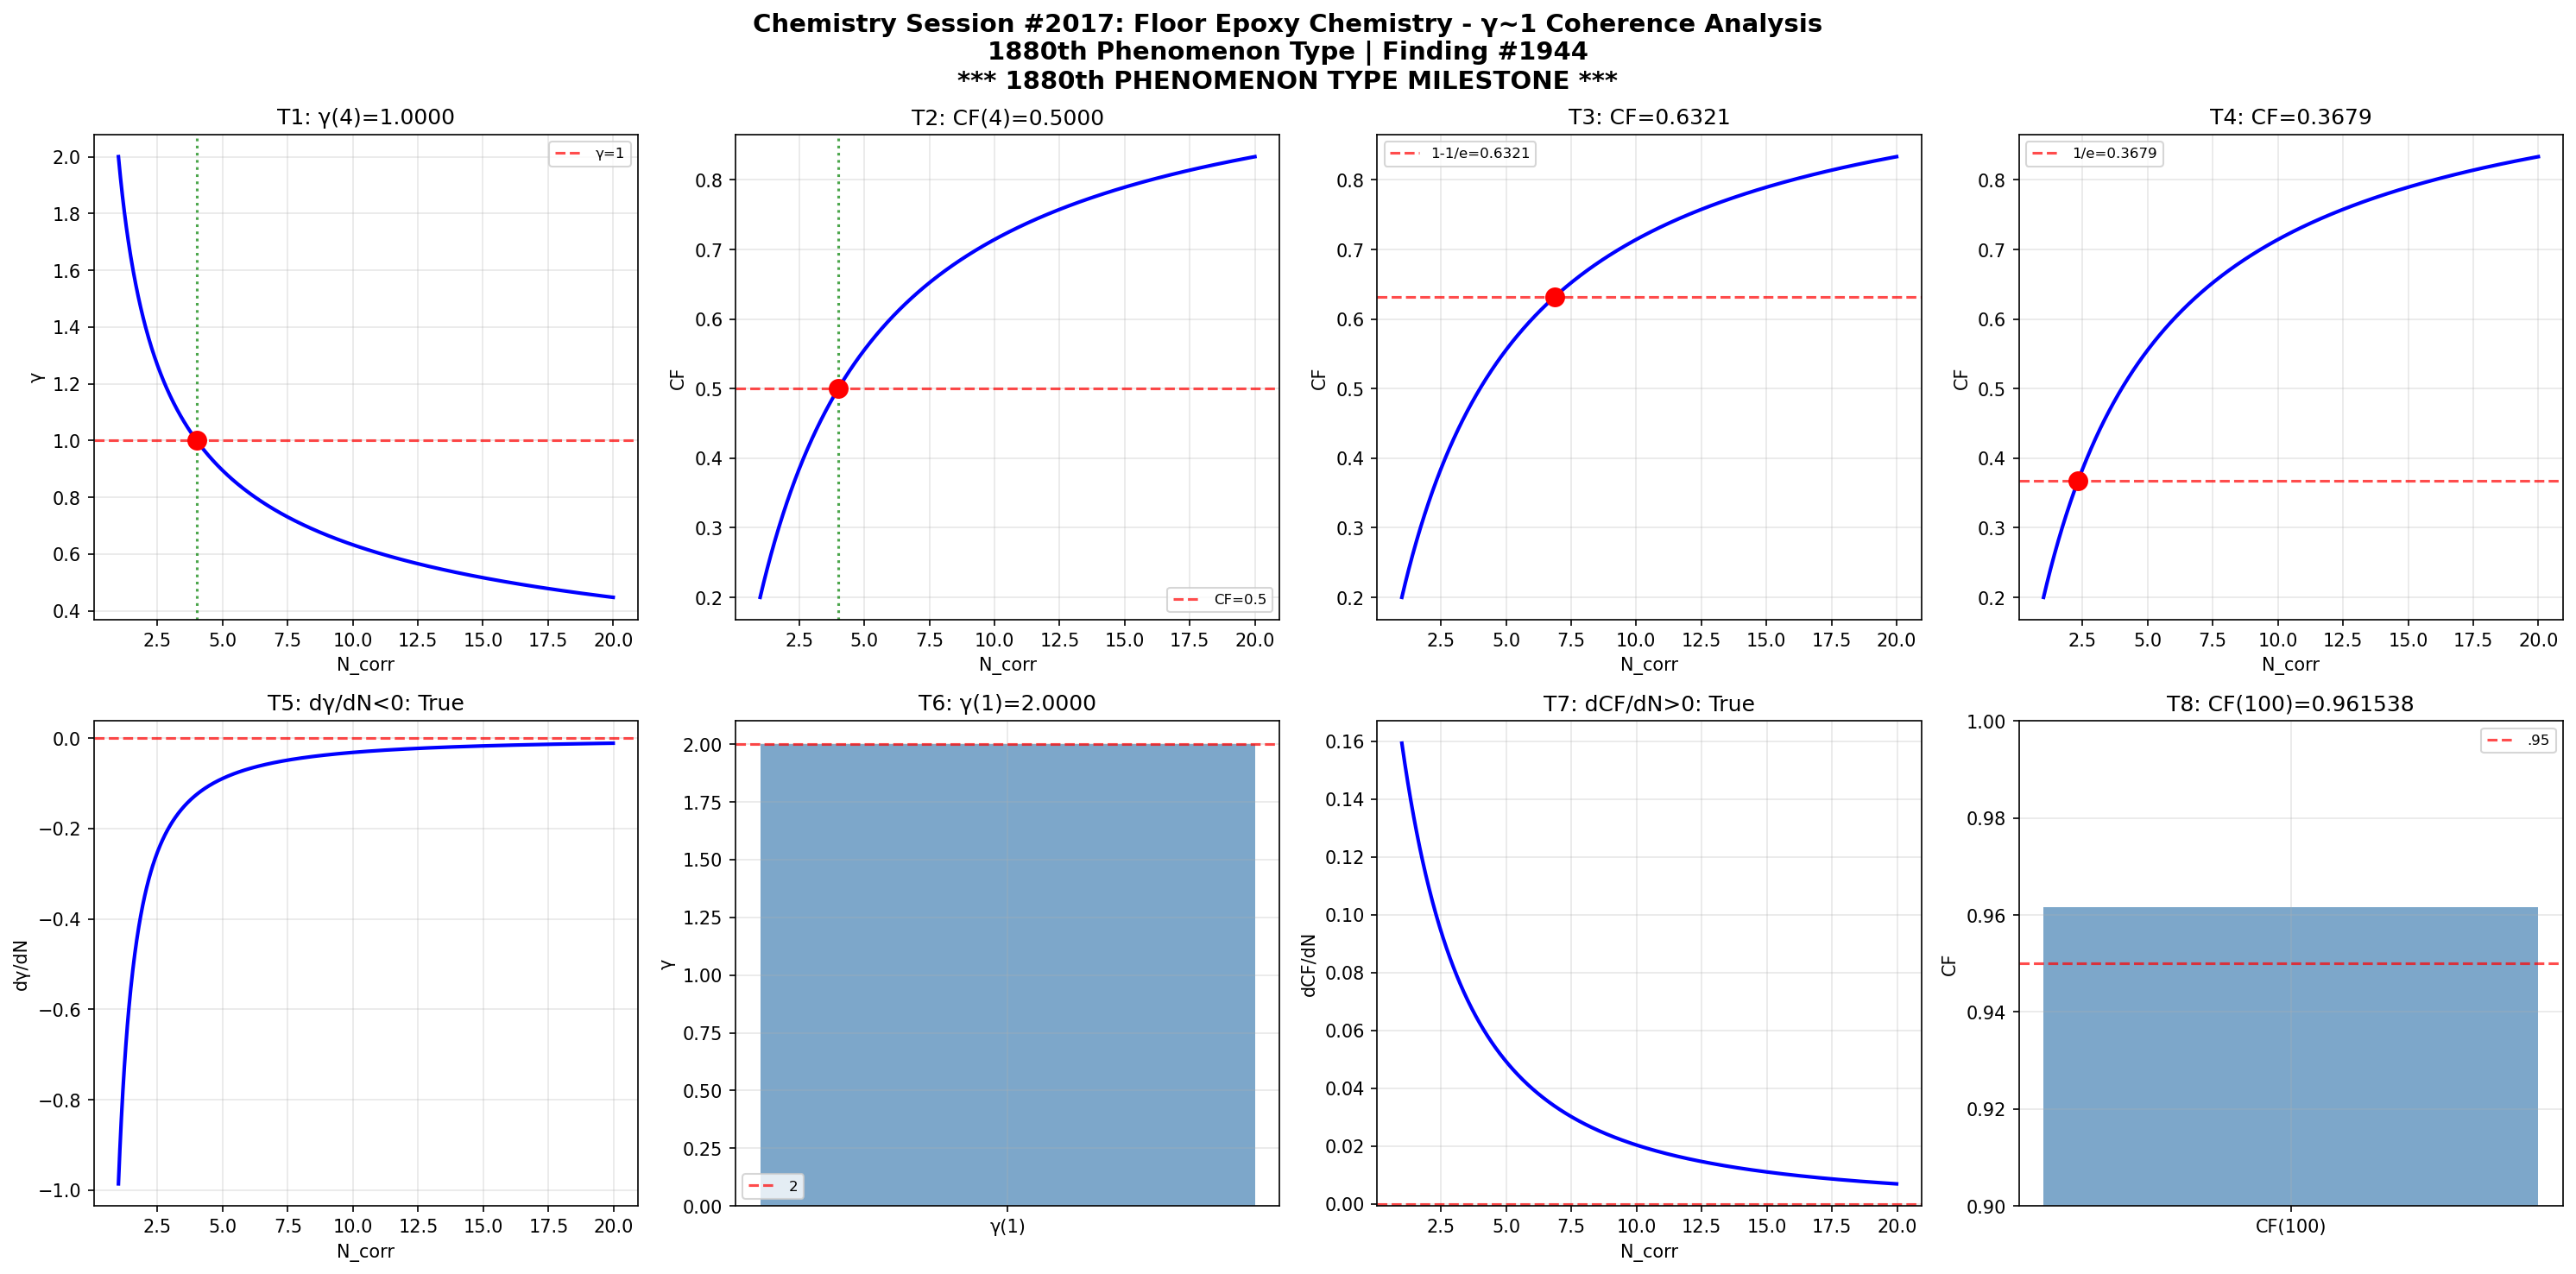

Python code for this plot:
import numpy as np
import matplotlib
matplotlib.use('Agg')
import matplotlib.pyplot as plt

def gamma(N_corr): return 2.0 / np.sqrt(N_corr)
def coherence_fraction(g): return 1.0 / (1.0 + g**2)

N = np.linspace(1, 20, 1000); g = gamma(N); cf = coherence_fraction(g)
fig, axes = plt.subplots(2, 4, figsize=(20, 10))
fig.suptitle('Chemistry Session #2017: Floor Epoxy Chemistry - γ~1 Coherence Analysis\n1880th Phenomenon Type | Finding #1944\n*** 1880th PHENOMENON TYPE MILESTONE ***', fontsize=14, fontweight='bold')

ax=axes[0,0]; g4=gamma(4); ax.axhline(y=1,color='r',ls='--',alpha=.7,label='γ=1'); ax.plot(N,g,'b-',lw=2); ax.axvline(x=4,color='g',ls=':',alpha=.7); ax.plot(4,g4,'ro',ms=10); ax.set_xlabel('N_corr'); ax.set_ylabel('γ'); ax.set_title(f'T1: γ(4)={g4:.4f}'); ax.legend(fontsize=8); ax.grid(True,alpha=.3); t1=abs(g4-1)<1e-10
ax=axes[0,1]; c4=coherence_fraction(gamma(4)); ax.plot(N,cf,'b-',lw=2); ax.axhline(y=.5,color='r',ls='--',alpha=.7,label='CF=0.5'); ax.axvline(x=4,color='g',ls=':',alpha=.7); ax.plot(4,c4,'ro',ms=10); ax.set_xlabel('N_corr'); ax.set_ylabel('CF'); ax.set_title(f'T2: CF(4)={c4:.4f}'); ax.legend(fontsize=8); ax.grid(True,alpha=.3); t2=abs(c4-.5)<1e-10
ax=axes[0,2]; tc3=1-1/np.e; Nc3=4/(1/tc3-1); cc3=coherence_fraction(gamma(Nc3)); ax.plot(N,cf,'b-',lw=2); ax.axhline(y=tc3,color='r',ls='--',alpha=.7,label=f'1-1/e={tc3:.4f}'); ax.plot(Nc3,cc3,'ro',ms=10); ax.set_xlabel('N_corr'); ax.set_ylabel('CF'); ax.set_title(f'T3: CF={cc3:.4f}'); ax.legend(fontsize=8); ax.grid(True,alpha=.3); t3=abs(cc3-tc3)<1e-10
ax=axes[0,3]; tc4=1/np.e; Nc4=4/(1/tc4-1); cc4=coherence_fraction(gamma(Nc4)); ax.plot(N,cf,'b-',lw=2); ax.axhline(y=tc4,color='r',ls='--',alpha=.7,label=f'1/e={tc4:.4f}'); ax.plot(Nc4,cc4,'ro',ms=10); ax.set_xlabel('N_corr'); ax.set_ylabel('CF'); ax.set_title(f'T4: CF={cc4:.4f}'); ax.legend(fontsize=8); ax.grid(True,alpha=.3); t4=abs(cc4-tc4)<1e-10
ax=axes[1,0]; dg=np.diff(g)/np.diff(N); ax.plot(N[:-1],dg,'b-',lw=2); ax.axhline(y=0,color='r',ls='--',alpha=.7); ax.set_xlabel('N_corr'); ax.set_ylabel('dγ/dN'); ax.set_title(f'T5: dγ/dN<0: {np.all(dg<0)}'); ax.grid(True,alpha=.3); t5=bool(np.all(dg<0))
ax=axes[1,1]; g1=gamma(1); ax.bar(['γ(1)'],[g1],color='steelblue',alpha=.7); ax.axhline(y=2,color='r',ls='--',alpha=.7,label='2'); ax.set_ylabel('γ'); ax.set_title(f'T6: γ(1)={g1:.4f}'); ax.legend(fontsize=8); ax.grid(True,alpha=.3); t6=abs(g1-2)<1e-10
ax=axes[1,2]; dc=np.diff(cf)/np.diff(N); ax.plot(N[:-1],dc,'b-',lw=2); ax.axhline(y=0,color='r',ls='--',alpha=.7); ax.set_xlabel('N_corr'); ax.set_ylabel('dCF/dN'); ax.set_title(f'T7: dCF/dN>0: {np.all(dc>0)}'); ax.grid(True,alpha=.3); t7=bool(np.all(dc>0))
ax=axes[1,3]; c100=coherence_fraction(gamma(100)); ax.bar(['CF(100)'],[c100],color='steelblue',alpha=.7); ax.axhline(y=.95,color='r',ls='--',alpha=.7,label='.95'); ax.set_ylim(.9,1); ax.set_ylabel('CF'); ax.set_title(f'T8: CF(100)={c100:.6f}'); ax.legend(fontsize=8); ax.grid(True,alpha=.3); t8=c100>.95
plt.tight_layout(); plt.savefig('/mnt/c/exe/projects/ai-agents/Synchronism/simulations/chemistry/floor_epoxy_chemistry_coherence.png',dpi=150,bbox_inches='tight'); plt.close()
r=[t1,t2,t3,t4,t5,t6,t7,t8]; print(f"Session #2017: {sum(r)}/8"); print(f"  {r}")
